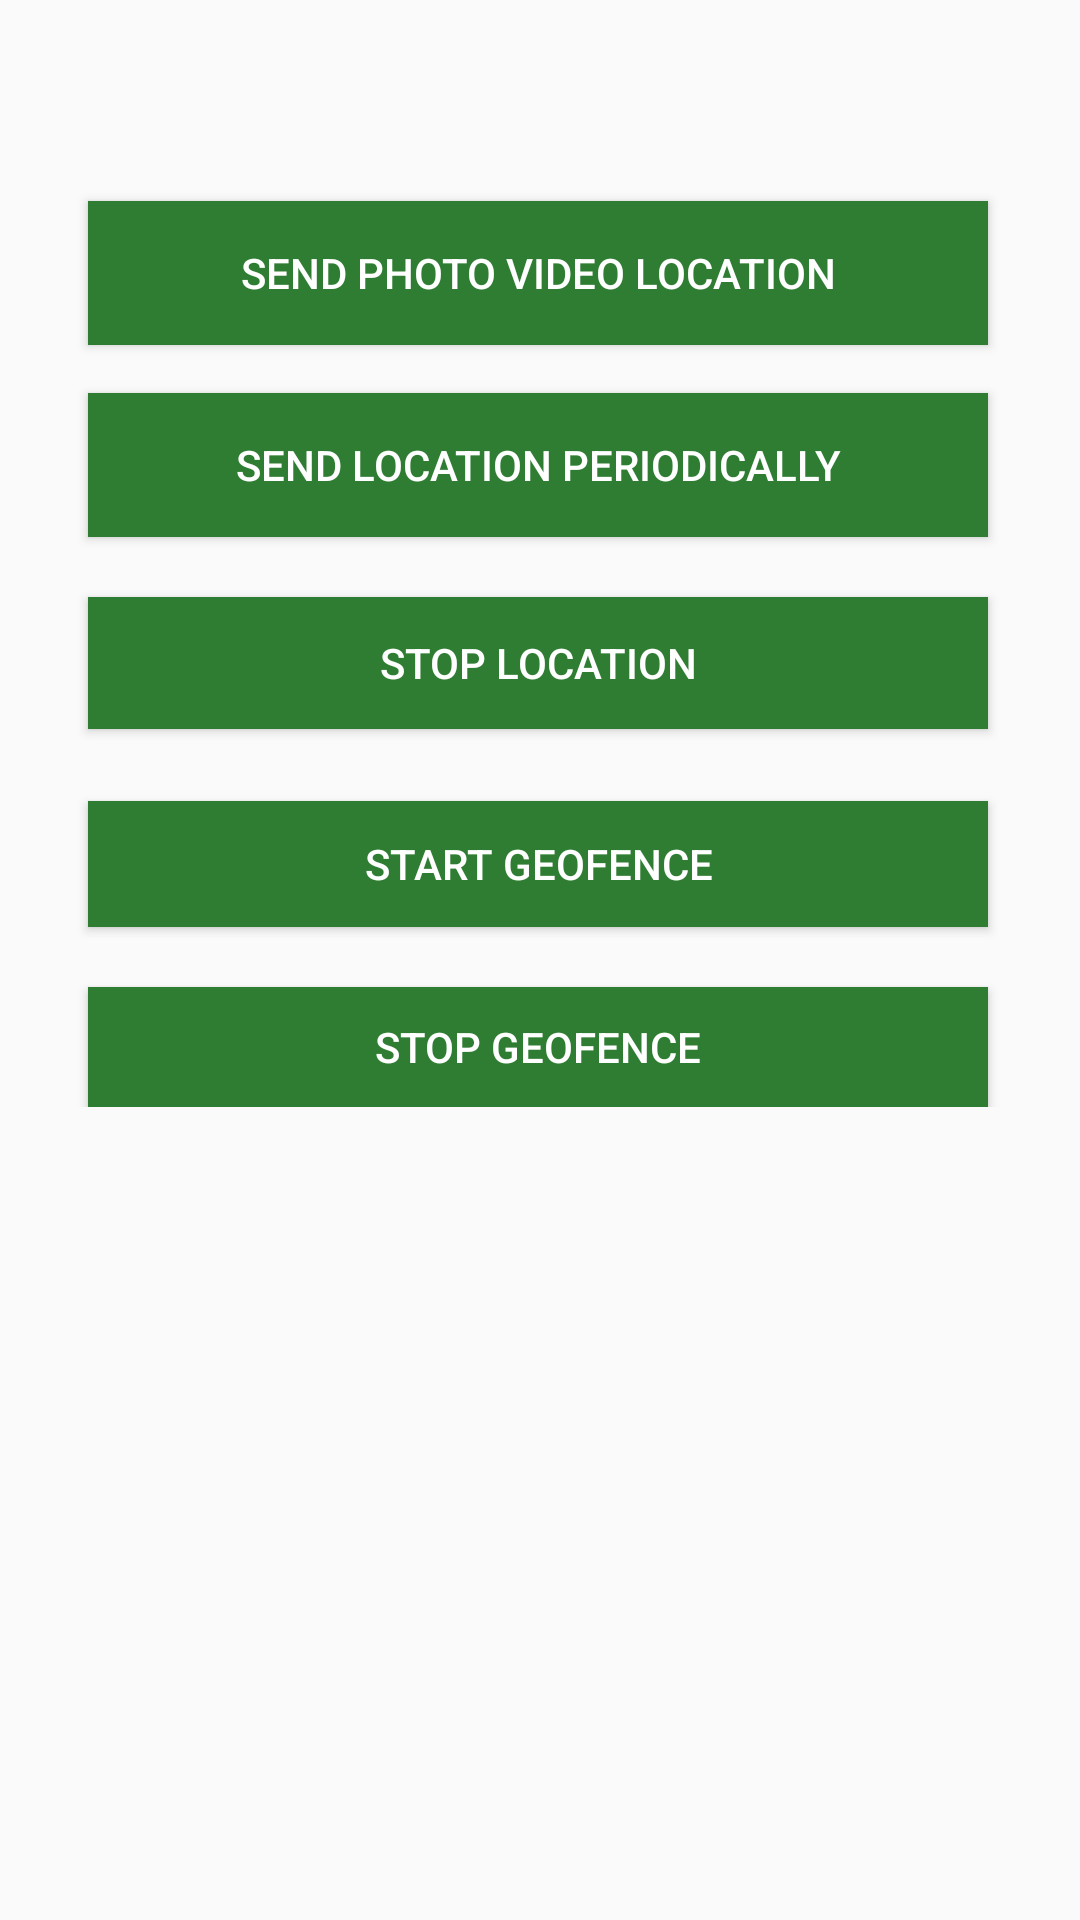

Reconstruct the res/layout file that produces this screen, plus the resources it refers to.
<!-- AndroidManifest.xml: application theme AppTheme -->
<!-- res/layout/sos_input_layout.xml -->
<?xml version="1.0" encoding="utf-8"?>
<androidx.constraintlayout.widget.ConstraintLayout
    xmlns:android="http://schemas.android.com/apk/res/android"
    xmlns:app="http://schemas.android.com/apk/res-auto"
    xmlns:tools="http://schemas.android.com/tools"
    android:layout_width="match_parent"
    android:padding="15dp"
    android:layout_height="match_parent">

    <ScrollView
        android:layout_width="match_parent"
        android:layout_height="match_parent">

        <androidx.constraintlayout.widget.ConstraintLayout
            android:layout_width="match_parent"
            android:layout_height="match_parent">

            <de.hdodenhof.circleimageview.CircleImageView
                android:id="@+id/cig_id"
                android:layout_width="92dp"
                android:layout_height="92dp"
                android:layout_marginTop="32dp"
                android:src="@drawable/camera"
                android:visibility="gone"
                app:layout_constraintEnd_toEndOf="parent"
                app:layout_constraintHorizontal_bias="0.498"
                app:layout_constraintStart_toStartOf="parent"
                app:layout_constraintTop_toTopOf="parent" />

            <Button
                android:id="@+id/share_photo_video_location_id"
                android:layout_width="300dp"
                android:layout_height="wrap_content"
                android:layout_marginTop="52dp"
                android:background="#2E7D32"
                android:textColor="#ffffff"
                android:text="Send photo video location"
                app:layout_constraintEnd_toEndOf="@+id/cig_id"
                app:layout_constraintHorizontal_bias="0.496"
                app:layout_constraintStart_toStartOf="@+id/cig_id"
                app:layout_constraintTop_toBottomOf="@+id/cig_id" />

            <Button
                android:id="@+id/send_location_periodically_id"
                android:layout_width="300dp"
                android:layout_height="wrap_content"
                android:layout_marginTop="16dp"
                android:background="#2E7D32"
                android:textColor="#ffffff"
                android:text="Send Location Periodically"
                app:layout_constraintEnd_toEndOf="@+id/share_photo_video_location_id"
                app:layout_constraintHorizontal_bias="0.0"
                app:layout_constraintStart_toStartOf="@+id/share_photo_video_location_id"
                app:layout_constraintTop_toBottomOf="@+id/share_photo_video_location_id" />

            <Button
                android:id="@+id/stoplocationsharing_id"
                android:layout_width="300dp"
                android:layout_height="44dp"
                android:layout_marginTop="20dp"
                android:background="#2E7D32"
                android:textColor="#ffffff"
                android:text="Stop Location"
                app:layout_constraintEnd_toEndOf="@+id/send_location_periodically_id"
                app:layout_constraintHorizontal_bias="0.0"
                app:layout_constraintStart_toStartOf="@+id/send_location_periodically_id"
                app:layout_constraintTop_toBottomOf="@+id/send_location_periodically_id" />

            <Button
                android:id="@+id/start_geofence_id"
                android:layout_width="300dp"
                android:layout_height="42dp"
                android:layout_marginTop="24dp"
                android:background="#2E7D32"
                android:textColor="#ffffff"
                android:text="Start GeoFence"
                app:layout_constraintEnd_toEndOf="@+id/stoplocationsharing_id"
                app:layout_constraintHorizontal_bias="1.0"
                app:layout_constraintStart_toStartOf="@+id/stoplocationsharing_id"
                app:layout_constraintTop_toBottomOf="@+id/stoplocationsharing_id" />

            <Button
                android:id="@+id/stop_geofence_id"
                android:layout_width="300dp"
                android:layout_height="40dp"
                android:layout_marginTop="20dp"
                android:background="#2E7D32"
                android:textColor="#ffffff"
                android:text="Stop GeoFence"
                app:layout_constraintEnd_toEndOf="@+id/start_geofence_id"
                app:layout_constraintHorizontal_bias="0.666"
                app:layout_constraintStart_toStartOf="@+id/start_geofence_id"
                app:layout_constraintTop_toBottomOf="@+id/start_geofence_id" />

        </androidx.constraintlayout.widget.ConstraintLayout>


    </ScrollView>

</androidx.constraintlayout.widget.ConstraintLayout>
<!-- resources referenced by this layout -->
<resources>
  <!-- drawable camera (drawable) -->
  <vector android:height="24dp" android:tint="#FF3C5F"
      android:viewportHeight="24" android:viewportWidth="24"
      android:width="24dp" xmlns:android="http://schemas.android.com/apk/res/android">
      <path android:fillColor="@android:color/white" android:pathData="M9.4,10.5l4.77,-8.26C13.47,2.09 12.75,2 12,2c-2.4,0 -4.6,0.85 -6.32,2.25l3.66,6.35 0.06,-0.1zM21.54,9c-0.92,-2.92 -3.15,-5.26 -6,-6.34L11.88,9h9.66zM21.8,10h-7.49l0.29,0.5 4.76,8.25C21,16.97 22,14.61 22,12c0,-0.69 -0.07,-1.35 -0.2,-2zM8.54,12l-3.9,-6.75C3.01,7.03 2,9.39 2,12c0,0.69 0.07,1.35 0.2,2h7.49l-1.15,-2zM2.46,15c0.92,2.92 3.15,5.26 6,6.34L12.12,15L2.46,15zM13.73,15l-3.9,6.76c0.7,0.15 1.42,0.24 2.17,0.24 2.4,0 4.6,-0.85 6.32,-2.25l-3.66,-6.35 -0.93,1.6z"/>
  </vector>
  <style name="AppTheme" parent="Theme.AppCompat.Light.DarkActionBar">
          
          <item name="colorPrimary">#FFB300</item>
          <item name="colorPrimaryDark">#FFB300</item>
          <item name="colorAccent">@color/colorAccent</item>
      </style>
  <!-- not gathered from this repository: default colours our renderer supplied (Android Studio template values) -->
  <color name="colorAccent">#FF03DAC5</color>
</resources>
